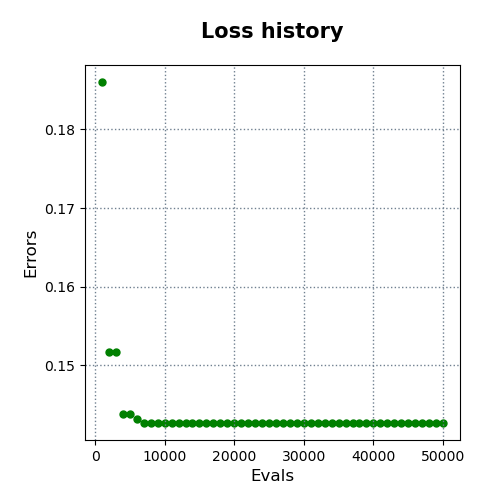

Values plotted in this chart, from the file beside it:
evals, errors
1000, 0.186
2000, 0.1518
3000, 0.1518
4000, 0.1439
5000, 0.1439
6000, 0.1431
7000, 0.1427
8000, 0.1427
9000, 0.1427
10000, 0.1427
11000, 0.1427
12000, 0.1427
13000, 0.1427
14000, 0.1427
15000, 0.1427
16000, 0.1427
17000, 0.1427
18000, 0.1427
19000, 0.1427
20000, 0.1427
21000, 0.1427
22000, 0.1427
23000, 0.1427
24000, 0.1427
25000, 0.1427
26000, 0.1427
27000, 0.1427
28000, 0.1427
29000, 0.1427
30000, 0.1427
31000, 0.1427
32000, 0.1427
33000, 0.1427
34000, 0.1427
35000, 0.1427
36000, 0.1427
37000, 0.1427
38000, 0.1427
39000, 0.1427
40000, 0.1427
41000, 0.1427
42000, 0.1427
43000, 0.1427
44000, 0.1427
45000, 0.1427
46000, 0.1427
47000, 0.1427
48000, 0.1427
49000, 0.1427
50000, 0.1427
